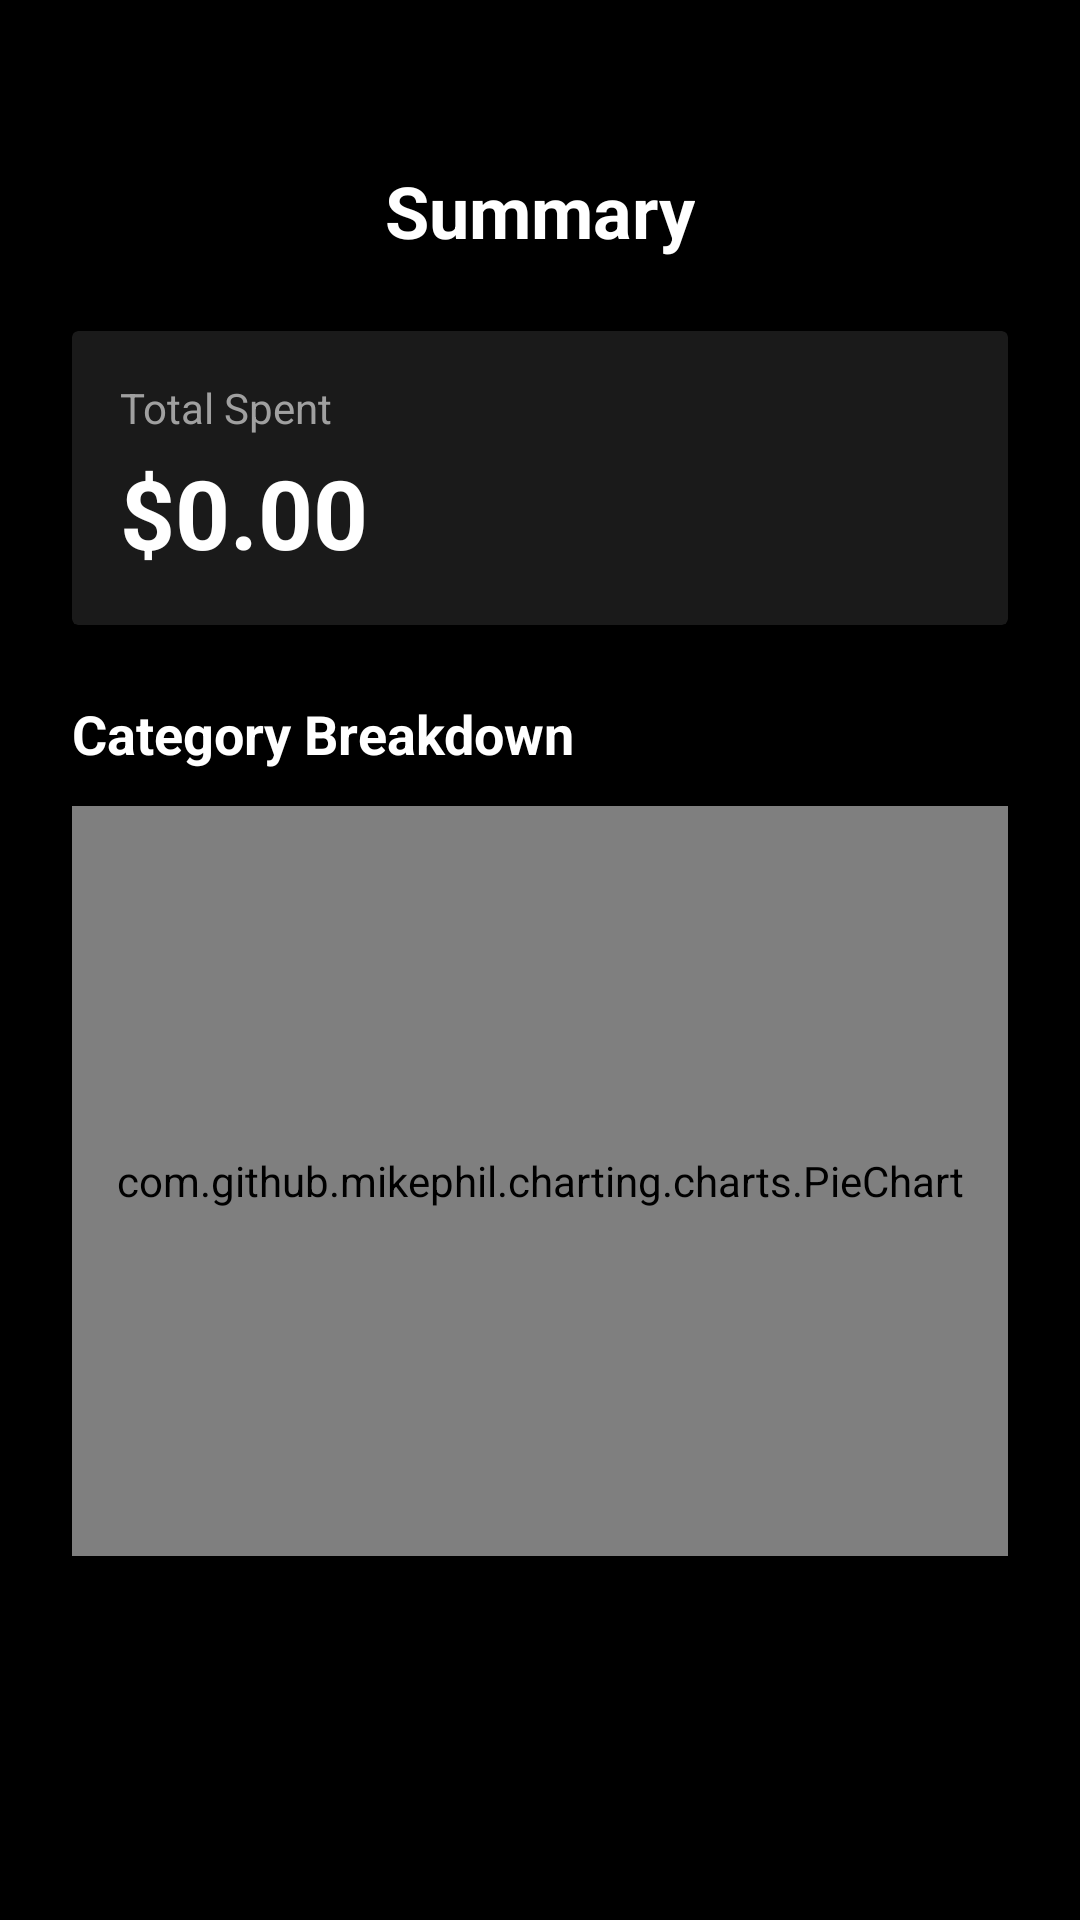

Reconstruct the res/layout file that produces this screen, plus the resources it refers to.
<!-- AndroidManifest.xml: application theme Theme.Splitwise -->
<!-- res/layout/fragment_summary.xml -->
<?xml version="1.0" encoding="utf-8"?>
<LinearLayout xmlns:android="http://schemas.android.com/apk/res/android"
    android:layout_width="match_parent"
    android:layout_height="match_parent"
    android:background="@color/black"
    android:orientation="vertical"
    android:padding="24dp">

    <TextView
        android:layout_width="wrap_content"
        android:layout_height="wrap_content"
        android:layout_gravity="center_horizontal"
        android:layout_marginBottom="24dp"
        android:text="Summary"
        android:layout_marginTop="30dp"
        android:textColor="@color/white"
        android:textSize="24sp"
        android:textStyle="bold" />

    <androidx.cardview.widget.CardView
        android:layout_width="match_parent"
        android:layout_height="wrap_content"
        android:layout_marginBottom="24dp"
        android:backgroundTint="@color/darkGrey"
        android:elevation="4dp"
        android:padding="16dp">

        <LinearLayout
            android:layout_width="match_parent"
            android:layout_height="wrap_content"
            android:orientation="vertical"
            android:padding="16dp">

            <TextView
                android:layout_width="wrap_content"
                android:layout_height="wrap_content"
                android:text="Total Spent"
                android:textColor="@color/grey"
                android:textSize="14sp" />

            <TextView
                android:id="@+id/txtTotalAmount"
                android:layout_width="wrap_content"
                android:layout_height="wrap_content"
                android:layout_marginTop="4dp"
                android:text="$0.00"
                android:textColor="@color/white"
                android:textSize="32sp"
                android:textStyle="bold" />
        </LinearLayout>
    </androidx.cardview.widget.CardView>

    <TextView
        android:layout_width="wrap_content"
        android:layout_height="wrap_content"
        android:layout_marginBottom="12dp"
        android:text="Category Breakdown"
        android:textColor="@color/white"
        android:textSize="18sp"
        android:textStyle="bold" />

    <com.github.mikephil.charting.charts.PieChart
        android:id="@+id/pieChart"
        android:layout_width="match_parent"
        android:layout_height="250dp"
        android:layout_marginBottom="24dp" />

    <androidx.recyclerview.widget.RecyclerView
        android:id="@+id/rvCategorySummary"
        android:layout_width="match_parent"
        android:layout_height="0dp"
        android:layout_weight="1" />

</LinearLayout>
<!-- resources referenced by this layout -->
<resources>
  <color name="black">#FF000000</color>
  <color name="darkGrey">#1A1A1A</color>
  <color name="grey">#A0A0A0</color>
  <color name="white">#FFFFFFFF</color>
  <style name="Theme.Splitwise" parent="Base.Theme.Splitwise" />
  <style name="Base.Theme.Splitwise" parent="Theme.Material3.DayNight.NoActionBar">
          <item name="colorPrimary">@color/darkGrey</item>
          <item name="colorOnPrimary">@color/white</item>
          <item name="android:statusBarColor">@color/black</item>
          <item name="android:navigationBarColor">@color/black</item>
          <item name="android:windowLightStatusBar">false</item>
          <item name="indicatorColor">@color/grey</item>
  
          <item name="android:spinnerStyle">@style/Widget.Splitwise.Spinner</item>
          <item name="textInputStyle">@style/Widget.Splitwise.TextInputLayout.OutlinedBox</item>
      </style>
  <style name="Widget.Splitwise.Spinner" parent="Widget.AppCompat.Spinner">
          <item name="android:popupBackground">@color/white</item>
      </style>
  <style name="Widget.Splitwise.TextInputLayout.OutlinedBox" parent="Widget.MaterialComponents.TextInputLayout.OutlinedBox">
          <item name="boxStrokeColor">@color/text_input_box_stroke</item>
          <item name="boxStrokeWidth">2dp</item>
          <item name="boxStrokeWidthFocused">2dp</item>
          <item name="hintTextColor">@color/darkGrey</item>
          <item name="android:textColorHint">@color/grey</item>
          <item name="endIconTint">@color/darkGrey</item>
          <item name="boxCornerRadiusTopStart">12dp</item>
          <item name="boxCornerRadiusTopEnd">12dp</item>
          <item name="boxCornerRadiusBottomStart">12dp</item>
          <item name="boxCornerRadiusBottomEnd">12dp</item>
      </style>
</resources>
